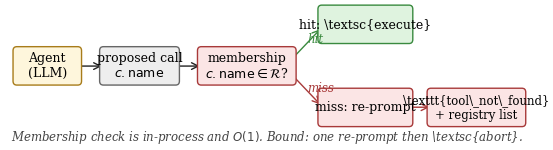

The matplotlib source for this figure:
"""Clean architecture figure for RVR. Pure matplotlib, no TikZ.
Simple horizontal pipeline with explicit hit/miss branching.
"""
from pathlib import Path
import matplotlib
matplotlib.use("Agg")
import matplotlib.pyplot as plt
from matplotlib.patches import FancyBboxPatch, FancyArrowPatch
from matplotlib.lines import Line2D


PAPER_FIG = Path("paper/figures")
PAPER_FIG.mkdir(parents=True, exist_ok=True)


def draw():
    plt.rcParams.update({
        "font.family": "serif",
        "font.serif": ["Computer Modern Roman", "Times New Roman", "DejaVu Serif"],
        "font.size": 10,
        "pdf.fonttype": 42,
        "savefig.bbox": "tight",
        "savefig.pad_inches": 0.04,
    })

    fig, ax = plt.subplots(figsize=(6.8, 1.85))
    ax.set_xlim(0, 14)
    ax.set_ylim(-0.2, 3.4)
    ax.axis("off")

    def box(x, y, w, h, label, fc, ec, fontsize=9):
        rect = FancyBboxPatch(
            (x, y), w, h,
            boxstyle="round,pad=0.06,rounding_size=0.10",
            facecolor=fc, edgecolor=ec, linewidth=1.0, zorder=3,
        )
        ax.add_patch(rect)
        ax.text(x + w / 2, y + h / 2, label, ha="center", va="center",
                fontsize=fontsize, zorder=4)

    def arrow(x1, y1, x2, y2, color="#222222", lw=1.0, style="->"):
        a = FancyArrowPatch(
            (x1, y1), (x2, y2), arrowstyle=style, mutation_scale=12,
            color=color, lw=lw, zorder=2,
            shrinkA=0, shrinkB=0,
        )
        ax.add_patch(a)

    # Boxes: Agent -> proposed call -> membership check -> branch
    box_y = 1.4
    box_h = 0.85

    # 1. Agent
    box(0.3, box_y, 1.7, box_h, "Agent\n(LLM)",
        fc="#fef6dc", ec="#a87c1a", fontsize=9)

    # 2. Proposed call
    box(2.6, box_y, 2.0, box_h, "proposed call\n$c.\\mathrm{name}$",
        fc="#eeeeee", ec="#666666", fontsize=9)

    # 3. Membership check (the RVR layer)
    box(5.2, box_y, 2.5, box_h, "membership\n$c.\\mathrm{name} \\in \\mathcal{R}$?",
        fc="#fbe5e5", ec="#a83a3a", fontsize=9)

    # 4a. Hit -> Execute
    box(8.4, 2.45, 2.4, 0.85, "hit: \\textsc{execute}",
        fc="#dff3df", ec="#3a8a3f", fontsize=9)

    # 4b. Miss -> Re-prompt
    box(8.4, 0.35, 2.4, 0.85, "miss: re-prompt",
        fc="#fbe5e5", ec="#a83a3a", fontsize=9)

    # 5. Re-prompt content (after miss)
    box(11.3, 0.35, 2.5, 0.85,
        "\\texttt{tool\\_not\\_found}\n+ registry list",
        fc="#fbe5e5", ec="#a83a3a", fontsize=8.5)

    # Connecting arrows
    arrow(2.0, 1.82, 2.6, 1.82)               # agent -> call
    arrow(4.6, 1.82, 5.2, 1.82)               # call -> check
    # Branches from check
    arrow(7.7, 2.05, 8.4, 2.75, color="#3a8a3f")  # hit -> execute
    arrow(7.7, 1.55, 8.4, 0.85, color="#a83a3a")  # miss -> re-prompt
    arrow(10.8, 0.78, 11.3, 0.78, color="#a83a3a")  # re-prompt -> envelope

    # Branch labels
    ax.text(8.05, 2.42, "hit", fontsize=8.5, color="#3a8a3f", style="italic")
    ax.text(8.05, 1.18, "miss", fontsize=8.5, color="#a83a3a", style="italic")

    # Footer note (no overlapping arrows)
    ax.text(7.0, -0.05,
            "Membership check is in-process and $O(1)$. "
            "Bound: one re-prompt then \\textsc{abort}.",
            ha="center", fontsize=8.5, style="italic", color="#444444")

    fig.savefig(PAPER_FIG / "fig3_rvr_architecture.pdf", format="pdf")
    plt.close(fig)
    print(f"wrote {PAPER_FIG / 'fig3_rvr_architecture.pdf'}")


if __name__ == "__main__":
    draw()
